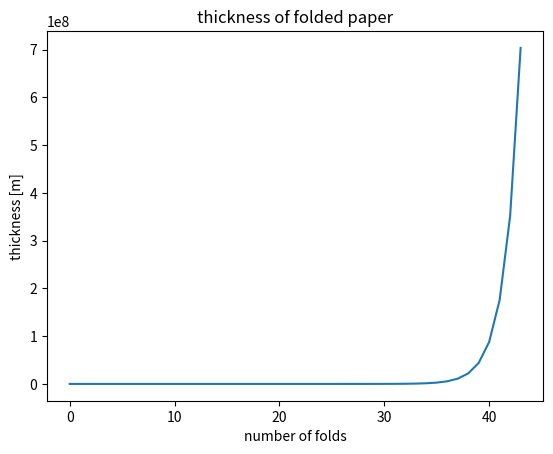

This chart was generated by the following Python code:
# matplotlibのインポート
import matplotlib.pyplot as plt

# 紙の厚さ
THICKNESS = 0.00008

# 折られた紙の厚さ
folded_thickness = THICKNESS

# 紙を1回折った時の厚さを計算するコード
# folded_thickness = THICKNESS * 2

# 43回を指定
number_of_folding = 43

# 空のリストを作成+初期値の追加
folded_thickness_list = [folded_thickness]

# 折られた紙の厚さを求める計算式(for文での実行)
for number in range(number_of_folding):
	folded_thickness = folded_thickness * 2
	folded_thickness_list.append(folded_thickness)

# 格納数の確認
print(len(folded_thickness_list))

# グラフを表示する。タイトルと軸ラベル名付き。
plt.title("thickness of folded paper")
plt.xlabel("number of folds")
plt.ylabel("thickness [m]")
plt.plot(folded_thickness_list)
plt.show()
